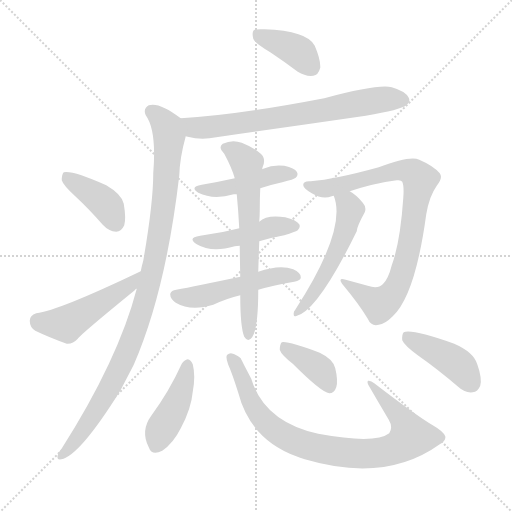
t = 0.00 s
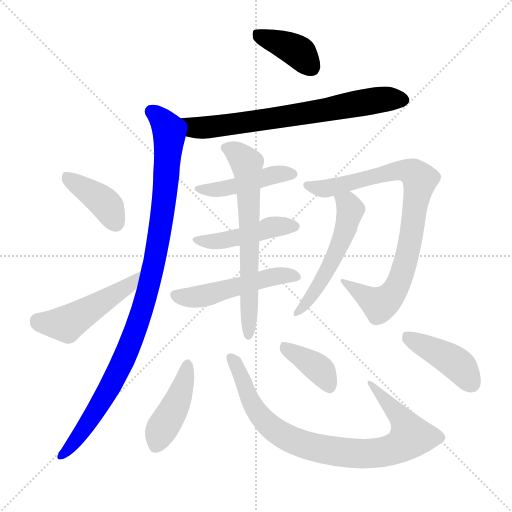
t = 2.13 s
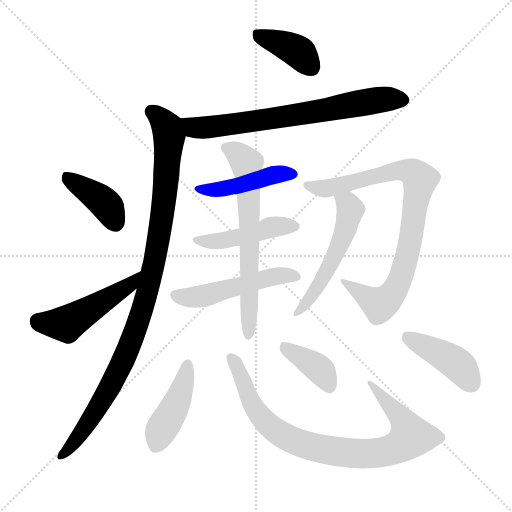
t = 4.26 s
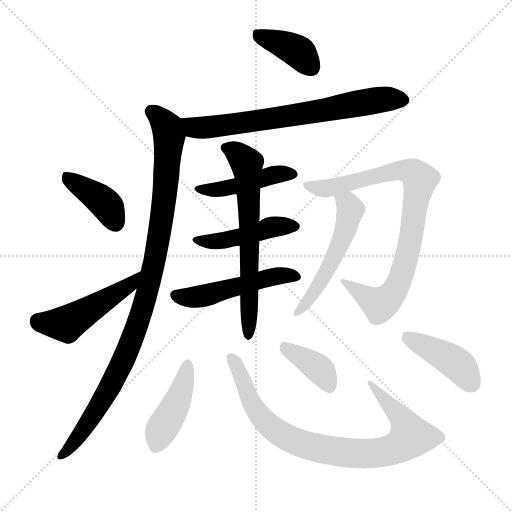
t = 6.39 s
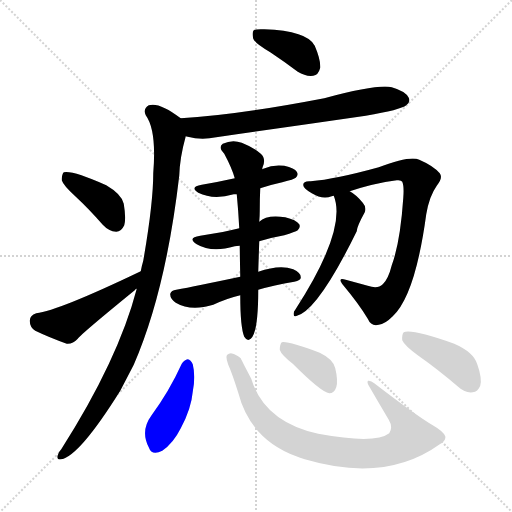
t = 8.52 s
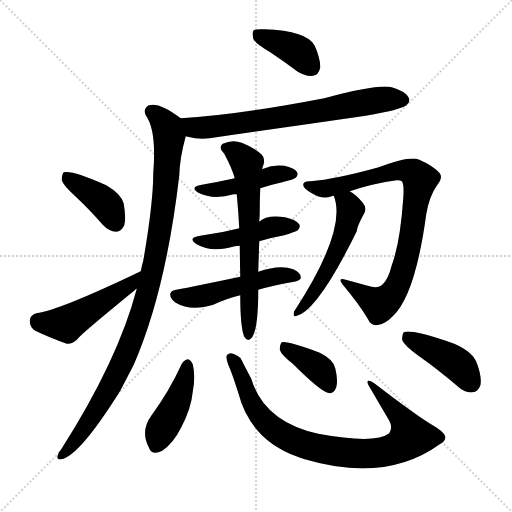
t = 10.65 s

The animated SVG that drew these frames (rendered in a browser with its animation timeline set to each time). Animation: 15 CSS @keyframes rules; one cycle of 10.65 s.

<svg version="1.1" viewBox="0 0 1024 1024" xmlns="http://www.w3.org/2000/svg">
  <g stroke="lightgray" stroke-dasharray="1,1" stroke-width="1" transform="scale(4, 4)">
    <line x1="0" y1="0" x2="256" y2="256"></line>
    <line x1="256" y1="0" x2="0" y2="256"></line>
    <line x1="128" y1="0" x2="128" y2="256"></line>
    <line x1="0" y1="128" x2="256" y2="128"></line>
  </g>
<g transform="scale(1, -1) translate(0, -900)">
   <style type="text/css">
    @keyframes keyframes0 {
      from {
       stroke: blue;
       stroke-dashoffset: 387;
       stroke-width: 128;
       }
       56% {
       animation-timing-function: step-end;
       stroke: blue;
       stroke-dashoffset: 0;
       stroke-width: 128;
       }
       to {
       stroke: black;
       stroke-width: 1024;
       }
       }
       #make-me-a-hanzi-animation-0 {
         animation: keyframes0 0.564941s both;
         animation-delay: 0.000000s;
         animation-timing-function: linear;
       }
    @keyframes keyframes1 {
      from {
       stroke: blue;
       stroke-dashoffset: 702;
       stroke-width: 128;
       }
       70% {
       animation-timing-function: step-end;
       stroke: blue;
       stroke-dashoffset: 0;
       stroke-width: 128;
       }
       to {
       stroke: black;
       stroke-width: 1024;
       }
       }
       #make-me-a-hanzi-animation-1 {
         animation: keyframes1 0.821289s both;
         animation-delay: 0.564941s;
         animation-timing-function: linear;
       }
    @keyframes keyframes2 {
      from {
       stroke: blue;
       stroke-dashoffset: 1006;
       stroke-width: 128;
       }
       77% {
       animation-timing-function: step-end;
       stroke: blue;
       stroke-dashoffset: 0;
       stroke-width: 128;
       }
       to {
       stroke: black;
       stroke-width: 1024;
       }
       }
       #make-me-a-hanzi-animation-2 {
         animation: keyframes2 1.068685s both;
         animation-delay: 1.386230s;
         animation-timing-function: linear;
       }
    @keyframes keyframes3 {
      from {
       stroke: blue;
       stroke-dashoffset: 397;
       stroke-width: 128;
       }
       56% {
       animation-timing-function: step-end;
       stroke: blue;
       stroke-dashoffset: 0;
       stroke-width: 128;
       }
       to {
       stroke: black;
       stroke-width: 1024;
       }
       }
       #make-me-a-hanzi-animation-3 {
         animation: keyframes3 0.573079s both;
         animation-delay: 2.454915s;
         animation-timing-function: linear;
       }
    @keyframes keyframes4 {
      from {
       stroke: blue;
       stroke-dashoffset: 480;
       stroke-width: 128;
       }
       61% {
       animation-timing-function: step-end;
       stroke: blue;
       stroke-dashoffset: 0;
       stroke-width: 128;
       }
       to {
       stroke: black;
       stroke-width: 1024;
       }
       }
       #make-me-a-hanzi-animation-4 {
         animation: keyframes4 0.640625s both;
         animation-delay: 3.027995s;
         animation-timing-function: linear;
       }
    @keyframes keyframes5 {
      from {
       stroke: blue;
       stroke-dashoffset: 445;
       stroke-width: 128;
       }
       59% {
       animation-timing-function: step-end;
       stroke: blue;
       stroke-dashoffset: 0;
       stroke-width: 128;
       }
       to {
       stroke: black;
       stroke-width: 1024;
       }
       }
       #make-me-a-hanzi-animation-5 {
         animation: keyframes5 0.612142s both;
         animation-delay: 3.668620s;
         animation-timing-function: linear;
       }
    @keyframes keyframes6 {
      from {
       stroke: blue;
       stroke-dashoffset: 453;
       stroke-width: 128;
       }
       60% {
       animation-timing-function: step-end;
       stroke: blue;
       stroke-dashoffset: 0;
       stroke-width: 128;
       }
       to {
       stroke: black;
       stroke-width: 1024;
       }
       }
       #make-me-a-hanzi-animation-6 {
         animation: keyframes6 0.618652s both;
         animation-delay: 4.280762s;
         animation-timing-function: linear;
       }
    @keyframes keyframes7 {
      from {
       stroke: blue;
       stroke-dashoffset: 503;
       stroke-width: 128;
       }
       62% {
       animation-timing-function: step-end;
       stroke: blue;
       stroke-dashoffset: 0;
       stroke-width: 128;
       }
       to {
       stroke: black;
       stroke-width: 1024;
       }
       }
       #make-me-a-hanzi-animation-7 {
         animation: keyframes7 0.659342s both;
         animation-delay: 4.899414s;
         animation-timing-function: linear;
       }
    @keyframes keyframes8 {
      from {
       stroke: blue;
       stroke-dashoffset: 649;
       stroke-width: 128;
       }
       68% {
       animation-timing-function: step-end;
       stroke: blue;
       stroke-dashoffset: 0;
       stroke-width: 128;
       }
       to {
       stroke: black;
       stroke-width: 1024;
       }
       }
       #make-me-a-hanzi-animation-8 {
         animation: keyframes8 0.778158s both;
         animation-delay: 5.558757s;
         animation-timing-function: linear;
       }
    @keyframes keyframes9 {
      from {
       stroke: blue;
       stroke-dashoffset: 836;
       stroke-width: 128;
       }
       73% {
       animation-timing-function: step-end;
       stroke: blue;
       stroke-dashoffset: 0;
       stroke-width: 128;
       }
       to {
       stroke: black;
       stroke-width: 1024;
       }
       }
       #make-me-a-hanzi-animation-9 {
         animation: keyframes9 0.930339s both;
         animation-delay: 6.336914s;
         animation-timing-function: linear;
       }
    @keyframes keyframes10 {
      from {
       stroke: blue;
       stroke-dashoffset: 531;
       stroke-width: 128;
       }
       63% {
       animation-timing-function: step-end;
       stroke: blue;
       stroke-dashoffset: 0;
       stroke-width: 128;
       }
       to {
       stroke: black;
       stroke-width: 1024;
       }
       }
       #make-me-a-hanzi-animation-10 {
         animation: keyframes10 0.682129s both;
         animation-delay: 7.267253s;
         animation-timing-function: linear;
       }
    @keyframes keyframes11 {
      from {
       stroke: blue;
       stroke-dashoffset: 429;
       stroke-width: 128;
       }
       58% {
       animation-timing-function: step-end;
       stroke: blue;
       stroke-dashoffset: 0;
       stroke-width: 128;
       }
       to {
       stroke: black;
       stroke-width: 1024;
       }
       }
       #make-me-a-hanzi-animation-11 {
         animation: keyframes11 0.599121s both;
         animation-delay: 7.949382s;
         animation-timing-function: linear;
       }
    @keyframes keyframes12 {
      from {
       stroke: blue;
       stroke-dashoffset: 853;
       stroke-width: 128;
       }
       74% {
       animation-timing-function: step-end;
       stroke: blue;
       stroke-dashoffset: 0;
       stroke-width: 128;
       }
       to {
       stroke: black;
       stroke-width: 1024;
       }
       }
       #make-me-a-hanzi-animation-12 {
         animation: keyframes12 0.944173s both;
         animation-delay: 8.548503s;
         animation-timing-function: linear;
       }
    @keyframes keyframes13 {
      from {
       stroke: blue;
       stroke-dashoffset: 382;
       stroke-width: 128;
       }
       55% {
       animation-timing-function: step-end;
       stroke: blue;
       stroke-dashoffset: 0;
       stroke-width: 128;
       }
       to {
       stroke: black;
       stroke-width: 1024;
       }
       }
       #make-me-a-hanzi-animation-13 {
         animation: keyframes13 0.560872s both;
         animation-delay: 9.492676s;
         animation-timing-function: linear;
       }
    @keyframes keyframes14 {
      from {
       stroke: blue;
       stroke-dashoffset: 421;
       stroke-width: 128;
       }
       58% {
       animation-timing-function: step-end;
       stroke: blue;
       stroke-dashoffset: 0;
       stroke-width: 128;
       }
       to {
       stroke: black;
       stroke-width: 1024;
       }
       }
       #make-me-a-hanzi-animation-14 {
         animation: keyframes14 0.592611s both;
         animation-delay: 10.053548s;
         animation-timing-function: linear;
       }
</style>
<path d="M 540.5 795.5 Q 567.5 777.5 595.5 756.5 Q 611.5 746.5 626.5 748.5 Q 636.5 749.5 640.5 764.5 Q 641.5 780.5 629.5 808.5 Q 614.5 838.5 528.5 841.5 Q 512.5 842.5 507.5 839.5 Q 503.5 835.5 506.5 822.5 Q 510.5 812.5 540.5 795.5 Z" fill="lightgray"></path> 
<path d="M 371.5 627.5 Q 372.5 627.5 375.5 626.5 Q 402.5 619.5 432.5 625.5 Q 579.5 646.5 731.5 668.5 Q 801.5 680.5 812.5 689.5 Q 821.5 696.5 817.5 704.5 Q 811.5 717.5 783.5 725.5 Q 756.5 732.5 648.5 703.5 Q 471.5 669.5 361.5 663.5 C 331.5 661.5 342.5 634.5 371.5 627.5 Z" fill="lightgray"></path> 
<path d="M 273.5 322.5 Q 236.5 180.5 122.5 1.5 Q 116.5 -4.5 115.5 -10.5 Q 112.5 -20.5 122.5 -18.5 Q 158.5 -12.5 240.5 118.5 Q 253.5 143.5 267.5 170.5 Q 331.5 317.5 358.5 548.5 Q 359.5 584.5 371.5 627.5 C 377.5 652.5 377.5 652.5 361.5 663.5 Q 318.5 696.5 297.5 689.5 Q 285.5 682.5 291.5 669.5 Q 313.5 639.5 306.5 553.5 Q 306.5 493.5 286.5 378.5 Q 283.5 368.5 281.5 357.5 L 273.5 322.5 Z" fill="lightgray"></path> 
<path d="M 150.5 507.5 Q 177.5 482.5 205.5 450.5 Q 217.5 437.5 232.5 436.5 Q 242.5 436.5 248.5 449.5 Q 252.5 462.5 247.5 492.5 Q 243.5 511.5 212.5 529.5 Q 145.5 559.5 127.5 555.5 Q 123.5 551.5 123.5 539.5 Q 126.5 529.5 150.5 507.5 Z" fill="lightgray"></path> 
<path d="M 281.5 357.5 Q 116.5 278.5 72.5 273.5 Q 59.5 269.5 59.5 258.5 Q 59.5 245.5 70.5 238.5 Q 97.5 225.5 133.5 212.5 Q 145.5 211.5 155.5 222.5 Q 161.5 231.5 269.5 319.5 Q 270.5 322.5 273.5 322.5 C 297.5 340.5 308.5 370.5 281.5 357.5 Z" fill="lightgray"></path> 
<path d="M 520.5 523.5 Q 541.5 530.5 564.5 535.5 Q 588.5 541.5 591.5 544.5 Q 597.5 550.5 593.5 556.5 Q 589.5 563.5 568.5 568.5 Q 546.5 571.5 526.5 562.5 Q 525.5 562.5 524.5 561.5 L 469.5 543.5 Q 438.5 536.5 403.5 530.5 Q 378.5 526.5 396.5 514.5 Q 426.5 499.5 467.5 511.5 Q 468.5 511.5 473.5 511.5 L 520.5 523.5 Z" fill="lightgray"></path> 
<path d="M 518.5 417.5 Q 540.5 424.5 568.5 429.5 Q 590.5 436.5 595.5 439.5 Q 601.5 445.5 598.5 451.5 Q 592.5 460.5 570.5 465.5 Q 533.5 471.5 518.5 456.5 L 478.5 443.5 Q 451.5 436.5 400.5 428.5 Q 373.5 424.5 393.5 411.5 Q 423.5 393.5 469.5 407.5 Q 473.5 408.5 479.5 408.5 L 518.5 417.5 Z" fill="lightgray"></path> 
<path d="M 516.5 320.5 Q 547.5 329.5 588.5 336.5 Q 601.5 339.5 601.5 344.5 Q 602.5 354.5 586.5 361.5 Q 559.5 371.5 516.5 356.5 L 480.5 346.5 Q 390.5 327.5 352.5 320.5 Q 342.5 319.5 340.5 312.5 Q 339.5 303.5 351.5 294.5 Q 381.5 276.5 426.5 290.5 Q 454.5 303.5 480.5 309.5 L 516.5 320.5 Z" fill="lightgray"></path> 
<path d="M 480.5 309.5 Q 480.5 245.5 488.5 226.5 Q 494.5 216.5 501.5 222.5 Q 516.5 234.5 516.5 320.5 L 516.5 356.5 Q 517.5 387.5 518.5 417.5 L 518.5 456.5 Q 519.5 468.5 519.5 478.5 Q 519.5 503.5 520.5 523.5 L 524.5 561.5 Q 524.5 564.5 525.5 566.5 Q 532.5 582.5 521.5 592.5 Q 508.5 604.5 483.5 614.5 Q 464.5 621.5 445.5 612.5 Q 435.5 605.5 448.5 592.5 Q 464.5 562.5 469.5 543.5 L 473.5 511.5 Q 476.5 480.5 478.5 443.5 L 479.5 408.5 Q 479.5 399.5 480.5 346.5 L 480.5 309.5 Z" fill="lightgray"></path> 
<path d="M 699.5 517.5 Q 747.5 533.5 793.5 539.5 Q 802.5 540.5 804.5 536.5 Q 808.5 527.5 806.5 503.5 Q 800.5 415.5 783.5 369.5 Q 776.5 341.5 765.5 331.5 Q 755.5 321.5 735.5 328.5 Q 713.5 334.5 691.5 340.5 Q 673.5 346.5 686.5 329.5 Q 717.5 292.5 735.5 262.5 Q 742.5 246.5 757.5 250.5 Q 769.5 251.5 785.5 267.5 Q 830.5 309.5 852.5 471.5 Q 858.5 507.5 873.5 528.5 Q 886.5 544.5 879.5 553.5 Q 866.5 568.5 838.5 580.5 Q 820.5 589.5 757.5 565.5 Q 670.5 541.5 621.5 537.5 Q 606.5 538.5 606.5 530.5 Q 605.5 523.5 623.5 513.5 Q 644.5 500.5 663.5 507.5 Q 664.5 508.5 667.5 508.5 L 699.5 517.5 Z" fill="lightgray"></path> 
<path d="M 667.5 508.5 Q 694.5 441.5 590.5 280.5 Q 586.5 276.5 587.5 270.5 Q 587.5 266.5 591.5 267.5 Q 634.5 276.5 713.5 437.5 Q 713.5 446.5 729.5 475.5 Q 733.5 485.5 725.5 494.5 Q 712.5 510.5 699.5 517.5 C 674.5 533.5 658.5 537.5 667.5 508.5 Z" fill="lightgray"></path> 
<path d="M 363.5 172.5 Q 338.5 117.5 302.5 68.5 Q 280.5 38.5 297.5 5.5 Q 303.5 -12.5 324.5 -1.5 Q 346.5 13.5 361.5 43.5 Q 382.5 82.5 385.5 116.5 Q 391.5 147.5 385.5 171.5 Q 381.5 180.5 375.5 181.5 Q 368.5 180.5 363.5 172.5 Z" fill="lightgray"></path> 
<path d="M 890.5 27.5 Q 886.5 37.5 865.5 49.5 Q 834.5 67.5 748.5 133.5 Q 741.5 139.5 736.5 138.5 Q 733.5 137.5 736.5 130.5 Q 755.5 97.5 777.5 60.5 Q 786.5 45.5 778.5 33.5 Q 750.5 11.5 636.5 32.5 Q 528.5 56.5 502.5 142.5 Q 481.5 182.5 481.5 183.5 Q 477.5 187.5 474.5 188.5 Q 461.5 197.5 454.5 190.5 Q 450.5 186.5 456.5 170.5 Q 463.5 155.5 476.5 114.5 Q 500.5 21.5 592.5 -12.5 Q 599.5 -15.5 609.5 -18.5 Q 771.5 -66.5 879.5 11.5 Q 892.5 18.5 890.5 27.5 Z" fill="lightgray"></path> 
<path d="M 585.5 172.5 Q 642.5 115.5 658.5 113.5 Q 668.5 113.5 672.5 125.5 Q 676.5 138.5 670.5 163.5 Q 666.5 181.5 639.5 194.5 Q 575.5 218.5 563.5 215.5 Q 559.5 211.5 559.5 200.5 Q 562.5 190.5 585.5 172.5 Z" fill="lightgray"></path> 
<path d="M 835.5 189.5 Q 875.5 161.5 917.5 125.5 Q 930.5 113.5 945.5 115.5 Q 955.5 116.5 960.5 128.5 Q 964.5 143.5 954.5 171.5 Q 947.5 195.5 908.5 212.5 Q 823.5 242.5 807.5 235.5 Q 803.5 231.5 804.5 219.5 Q 808.5 209.5 835.5 189.5 Z" fill="lightgray"></path> 
      <clipPath id="make-me-a-hanzi-clip-0">
      <path d="M 540.5 795.5 Q 567.5 777.5 595.5 756.5 Q 611.5 746.5 626.5 748.5 Q 636.5 749.5 640.5 764.5 Q 641.5 780.5 629.5 808.5 Q 614.5 838.5 528.5 841.5 Q 512.5 842.5 507.5 839.5 Q 503.5 835.5 506.5 822.5 Q 510.5 812.5 540.5 795.5 Z" fill="lightgray"></path>
      </clipPath>
      <path clip-path="url(#make-me-a-hanzi-clip-0)" d="M 513.5 833.5 L 594.5 797.5 L 622.5 765.5 " fill="none" id="make-me-a-hanzi-animation-0" stroke-dasharray="259 518" stroke-linecap="round"></path>

      <clipPath id="make-me-a-hanzi-clip-1">
      <path d="M 371.5 627.5 Q 372.5 627.5 375.5 626.5 Q 402.5 619.5 432.5 625.5 Q 579.5 646.5 731.5 668.5 Q 801.5 680.5 812.5 689.5 Q 821.5 696.5 817.5 704.5 Q 811.5 717.5 783.5 725.5 Q 756.5 732.5 648.5 703.5 Q 471.5 669.5 361.5 663.5 C 331.5 661.5 342.5 634.5 371.5 627.5 Z" fill="lightgray"></path>
      </clipPath>
      <path clip-path="url(#make-me-a-hanzi-clip-1)" d="M 367.5 658.5 L 388.5 644.5 L 437.5 647.5 L 763.5 701.5 L 804.5 700.5 " fill="none" id="make-me-a-hanzi-animation-1" stroke-dasharray="574 1148" stroke-linecap="round"></path>

      <clipPath id="make-me-a-hanzi-clip-2">
      <path d="M 273.5 322.5 Q 236.5 180.5 122.5 1.5 Q 116.5 -4.5 115.5 -10.5 Q 112.5 -20.5 122.5 -18.5 Q 158.5 -12.5 240.5 118.5 Q 253.5 143.5 267.5 170.5 Q 331.5 317.5 358.5 548.5 Q 359.5 584.5 371.5 627.5 C 377.5 652.5 377.5 652.5 361.5 663.5 Q 318.5 696.5 297.5 689.5 Q 285.5 682.5 291.5 669.5 Q 313.5 639.5 306.5 553.5 Q 306.5 493.5 286.5 378.5 Q 283.5 368.5 281.5 357.5 L 273.5 322.5 Z" fill="lightgray"></path>
      </clipPath>
      <path clip-path="url(#make-me-a-hanzi-clip-2)" d="M 303.5 676.5 L 334.5 646.5 L 338.5 626.5 L 327.5 488.5 L 298.5 328.5 L 259.5 208.5 L 216.5 118.5 L 163.5 34.5 L 123.5 -10.5 " fill="none" id="make-me-a-hanzi-animation-2" stroke-dasharray="878 1756" stroke-linecap="round"></path>

      <clipPath id="make-me-a-hanzi-clip-3">
      <path d="M 150.5 507.5 Q 177.5 482.5 205.5 450.5 Q 217.5 437.5 232.5 436.5 Q 242.5 436.5 248.5 449.5 Q 252.5 462.5 247.5 492.5 Q 243.5 511.5 212.5 529.5 Q 145.5 559.5 127.5 555.5 Q 123.5 551.5 123.5 539.5 Q 126.5 529.5 150.5 507.5 Z" fill="lightgray"></path>
      </clipPath>
      <path clip-path="url(#make-me-a-hanzi-clip-3)" d="M 131.5 549.5 L 202.5 499.5 L 216.5 485.5 L 231.5 454.5 " fill="none" id="make-me-a-hanzi-animation-3" stroke-dasharray="269 538" stroke-linecap="round"></path>

      <clipPath id="make-me-a-hanzi-clip-4">
      <path d="M 281.5 357.5 Q 116.5 278.5 72.5 273.5 Q 59.5 269.5 59.5 258.5 Q 59.5 245.5 70.5 238.5 Q 97.5 225.5 133.5 212.5 Q 145.5 211.5 155.5 222.5 Q 161.5 231.5 269.5 319.5 Q 270.5 322.5 273.5 322.5 C 297.5 340.5 308.5 370.5 281.5 357.5 Z" fill="lightgray"></path>
      </clipPath>
      <path clip-path="url(#make-me-a-hanzi-clip-4)" d="M 74.5 258.5 L 132.5 252.5 L 228.5 308.5 L 236.5 318.5 L 250.5 321.5 L 269.5 341.5 " fill="none" id="make-me-a-hanzi-animation-4" stroke-dasharray="352 704" stroke-linecap="round"></path>

      <clipPath id="make-me-a-hanzi-clip-5">
      <path d="M 520.5 523.5 Q 541.5 530.5 564.5 535.5 Q 588.5 541.5 591.5 544.5 Q 597.5 550.5 593.5 556.5 Q 589.5 563.5 568.5 568.5 Q 546.5 571.5 526.5 562.5 Q 525.5 562.5 524.5 561.5 L 469.5 543.5 Q 438.5 536.5 403.5 530.5 Q 378.5 526.5 396.5 514.5 Q 426.5 499.5 467.5 511.5 Q 468.5 511.5 473.5 511.5 L 520.5 523.5 Z" fill="lightgray"></path>
      </clipPath>
      <path clip-path="url(#make-me-a-hanzi-clip-5)" d="M 398.5 523.5 L 417.5 519.5 L 453.5 524.5 L 549.5 550.5 L 583.5 552.5 " fill="none" id="make-me-a-hanzi-animation-5" stroke-dasharray="317 634" stroke-linecap="round"></path>

      <clipPath id="make-me-a-hanzi-clip-6">
      <path d="M 518.5 417.5 Q 540.5 424.5 568.5 429.5 Q 590.5 436.5 595.5 439.5 Q 601.5 445.5 598.5 451.5 Q 592.5 460.5 570.5 465.5 Q 533.5 471.5 518.5 456.5 L 478.5 443.5 Q 451.5 436.5 400.5 428.5 Q 373.5 424.5 393.5 411.5 Q 423.5 393.5 469.5 407.5 Q 473.5 408.5 479.5 408.5 L 518.5 417.5 Z" fill="lightgray"></path>
      </clipPath>
      <path clip-path="url(#make-me-a-hanzi-clip-6)" d="M 394.5 420.5 L 441.5 417.5 L 539.5 445.5 L 587.5 447.5 " fill="none" id="make-me-a-hanzi-animation-6" stroke-dasharray="325 650" stroke-linecap="round"></path>

      <clipPath id="make-me-a-hanzi-clip-7">
      <path d="M 516.5 320.5 Q 547.5 329.5 588.5 336.5 Q 601.5 339.5 601.5 344.5 Q 602.5 354.5 586.5 361.5 Q 559.5 371.5 516.5 356.5 L 480.5 346.5 Q 390.5 327.5 352.5 320.5 Q 342.5 319.5 340.5 312.5 Q 339.5 303.5 351.5 294.5 Q 381.5 276.5 426.5 290.5 Q 454.5 303.5 480.5 309.5 L 516.5 320.5 Z" fill="lightgray"></path>
      </clipPath>
      <path clip-path="url(#make-me-a-hanzi-clip-7)" d="M 350.5 310.5 L 375.5 304.5 L 412.5 308.5 L 544.5 346.5 L 591.5 346.5 " fill="none" id="make-me-a-hanzi-animation-7" stroke-dasharray="375 750" stroke-linecap="round"></path>

      <clipPath id="make-me-a-hanzi-clip-8">
      <path d="M 480.5 309.5 Q 480.5 245.5 488.5 226.5 Q 494.5 216.5 501.5 222.5 Q 516.5 234.5 516.5 320.5 L 516.5 356.5 Q 517.5 387.5 518.5 417.5 L 518.5 456.5 Q 519.5 468.5 519.5 478.5 Q 519.5 503.5 520.5 523.5 L 524.5 561.5 Q 524.5 564.5 525.5 566.5 Q 532.5 582.5 521.5 592.5 Q 508.5 604.5 483.5 614.5 Q 464.5 621.5 445.5 612.5 Q 435.5 605.5 448.5 592.5 Q 464.5 562.5 469.5 543.5 L 473.5 511.5 Q 476.5 480.5 478.5 443.5 L 479.5 408.5 Q 479.5 399.5 480.5 346.5 L 480.5 309.5 Z" fill="lightgray"></path>
      </clipPath>
      <path clip-path="url(#make-me-a-hanzi-clip-8)" d="M 453.5 603.5 L 490.5 577.5 L 495.5 557.5 L 500.5 309.5 L 496.5 230.5 " fill="none" id="make-me-a-hanzi-animation-8" stroke-dasharray="521 1042" stroke-linecap="round"></path>

      <clipPath id="make-me-a-hanzi-clip-9">
      <path d="M 699.5 517.5 Q 747.5 533.5 793.5 539.5 Q 802.5 540.5 804.5 536.5 Q 808.5 527.5 806.5 503.5 Q 800.5 415.5 783.5 369.5 Q 776.5 341.5 765.5 331.5 Q 755.5 321.5 735.5 328.5 Q 713.5 334.5 691.5 340.5 Q 673.5 346.5 686.5 329.5 Q 717.5 292.5 735.5 262.5 Q 742.5 246.5 757.5 250.5 Q 769.5 251.5 785.5 267.5 Q 830.5 309.5 852.5 471.5 Q 858.5 507.5 873.5 528.5 Q 886.5 544.5 879.5 553.5 Q 866.5 568.5 838.5 580.5 Q 820.5 589.5 757.5 565.5 Q 670.5 541.5 621.5 537.5 Q 606.5 538.5 606.5 530.5 Q 605.5 523.5 623.5 513.5 Q 644.5 500.5 663.5 507.5 Q 664.5 508.5 667.5 508.5 L 699.5 517.5 Z" fill="lightgray"></path>
      </clipPath>
      <path clip-path="url(#make-me-a-hanzi-clip-9)" d="M 614.5 529.5 L 661.5 524.5 L 790.5 558.5 L 827.5 554.5 L 839.5 540.5 L 818.5 402.5 L 799.5 340.5 L 782.5 309.5 L 759.5 291.5 L 696.5 331.5 " fill="none" id="make-me-a-hanzi-animation-9" stroke-dasharray="708 1416" stroke-linecap="round"></path>

      <clipPath id="make-me-a-hanzi-clip-10">
      <path d="M 667.5 508.5 Q 694.5 441.5 590.5 280.5 Q 586.5 276.5 587.5 270.5 Q 587.5 266.5 591.5 267.5 Q 634.5 276.5 713.5 437.5 Q 713.5 446.5 729.5 475.5 Q 733.5 485.5 725.5 494.5 Q 712.5 510.5 699.5 517.5 C 674.5 533.5 658.5 537.5 667.5 508.5 Z" fill="lightgray"></path>
      </clipPath>
      <path clip-path="url(#make-me-a-hanzi-clip-10)" d="M 674.5 505.5 L 695.5 492.5 L 701.5 479.5 L 681.5 412.5 L 637.5 328.5 L 592.5 273.5 " fill="none" id="make-me-a-hanzi-animation-10" stroke-dasharray="403 806" stroke-linecap="round"></path>

      <clipPath id="make-me-a-hanzi-clip-11">
      <path d="M 363.5 172.5 Q 338.5 117.5 302.5 68.5 Q 280.5 38.5 297.5 5.5 Q 303.5 -12.5 324.5 -1.5 Q 346.5 13.5 361.5 43.5 Q 382.5 82.5 385.5 116.5 Q 391.5 147.5 385.5 171.5 Q 381.5 180.5 375.5 181.5 Q 368.5 180.5 363.5 172.5 Z" fill="lightgray"></path>
      </clipPath>
      <path clip-path="url(#make-me-a-hanzi-clip-11)" d="M 374.5 170.5 L 360.5 112.5 L 321.5 38.5 L 313.5 9.5 " fill="none" id="make-me-a-hanzi-animation-11" stroke-dasharray="301 602" stroke-linecap="round"></path>

      <clipPath id="make-me-a-hanzi-clip-12">
      <path d="M 890.5 27.5 Q 886.5 37.5 865.5 49.5 Q 834.5 67.5 748.5 133.5 Q 741.5 139.5 736.5 138.5 Q 733.5 137.5 736.5 130.5 Q 755.5 97.5 777.5 60.5 Q 786.5 45.5 778.5 33.5 Q 750.5 11.5 636.5 32.5 Q 528.5 56.5 502.5 142.5 Q 481.5 182.5 481.5 183.5 Q 477.5 187.5 474.5 188.5 Q 461.5 197.5 454.5 190.5 Q 450.5 186.5 456.5 170.5 Q 463.5 155.5 476.5 114.5 Q 500.5 21.5 592.5 -12.5 Q 599.5 -15.5 609.5 -18.5 Q 771.5 -66.5 879.5 11.5 Q 892.5 18.5 890.5 27.5 Z" fill="lightgray"></path>
      </clipPath>
      <path clip-path="url(#make-me-a-hanzi-clip-12)" d="M 461.5 185.5 L 475.5 165.5 L 508.5 84.5 L 525.5 61.5 L 555.5 35.5 L 594.5 15.5 L 661.5 -1.5 L 754.5 -6.5 L 794.5 4.5 L 816.5 21.5 L 820.5 28.5 L 810.5 52.5 L 741.5 134.5 " fill="none" id="make-me-a-hanzi-animation-12" stroke-dasharray="725 1450" stroke-linecap="round"></path>

      <clipPath id="make-me-a-hanzi-clip-13">
      <path d="M 585.5 172.5 Q 642.5 115.5 658.5 113.5 Q 668.5 113.5 672.5 125.5 Q 676.5 138.5 670.5 163.5 Q 666.5 181.5 639.5 194.5 Q 575.5 218.5 563.5 215.5 Q 559.5 211.5 559.5 200.5 Q 562.5 190.5 585.5 172.5 Z" fill="lightgray"></path>
      </clipPath>
      <path clip-path="url(#make-me-a-hanzi-clip-13)" d="M 567.5 206.5 L 640.5 160.5 L 659.5 125.5 " fill="none" id="make-me-a-hanzi-animation-13" stroke-dasharray="254 508" stroke-linecap="round"></path>

      <clipPath id="make-me-a-hanzi-clip-14">
      <path d="M 835.5 189.5 Q 875.5 161.5 917.5 125.5 Q 930.5 113.5 945.5 115.5 Q 955.5 116.5 960.5 128.5 Q 964.5 143.5 954.5 171.5 Q 947.5 195.5 908.5 212.5 Q 823.5 242.5 807.5 235.5 Q 803.5 231.5 804.5 219.5 Q 808.5 209.5 835.5 189.5 Z" fill="lightgray"></path>
      </clipPath>
      <path clip-path="url(#make-me-a-hanzi-clip-14)" d="M 811.5 229.5 L 913.5 172.5 L 942.5 133.5 " fill="none" id="make-me-a-hanzi-animation-14" stroke-dasharray="293 586" stroke-linecap="round"></path>

</g>
</svg>
